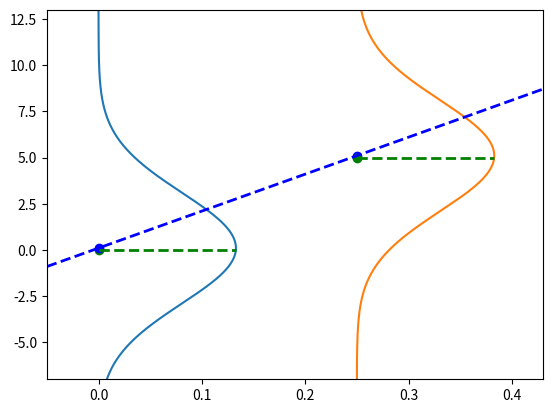

Reproduce this figure in Python.
import matplotlib.pyplot as plt
import numpy as np

# set limits to -10 and 10 for y and 0 and 0.4 for x
plt.ylim([-7, 13])
plt.xlim([-0.05, 0.43])

x = np.arange(-10, 15, 0.001)
y = np.arange(-10, 15, 0.001)
point = (0, 0)
point2 = (0.25, 5)
parameters = [20, 0.1]


def f(x, parameters):
    return parameters[0] * x + parameters[1]


mean = f(point[0], parameters)
mean2 = f(point2[0], parameters)


likelihood = 1 / (3 * np.sqrt(2 * np.pi)) * np.exp(-((point[1] - mean) ** 2) / (2 * 3**2))
prediction_gaussian = 1 / (3 * np.sqrt(2 * np.pi)) * np.exp(-((y - mean) ** 2) / (2 * 3**2))

likelihood2 = 1 / (3 * np.sqrt(2 * np.pi)) * np.exp(-((point2[1] - mean2) ** 2) / (2 * 3**2)) + point2[0]

prediction_gaussian2 = 1 / (3 * np.sqrt(2 * np.pi)) * np.exp(-((y - mean2) ** 2) / (2 * 3**2))

plt.plot(prediction_gaussian, x)
plt.plot(prediction_gaussian2 + point2[0], x)
plt.scatter(point[0], point[1], color="green")
plt.scatter(point[0], mean, color="blue")
plt.scatter(point2[0], mean2, color="blue")
# plot horizontal line that goes from green point to red likelihood point
plt.plot([point[0], likelihood], [point[1], point[1]], "g--", linewidth=2, label="Likelihood")
plt.plot([point2[0], likelihood2], [point2[1], point2[1]], "g--", linewidth=2)

# plot regression line
plt.plot(x, f(x, parameters), "b--", linewidth=2, label="Regression line")

# plot horintolal with hline
# plot point2 in green
plt.scatter(point2[0], point2[1], color="green")


plt.show()
